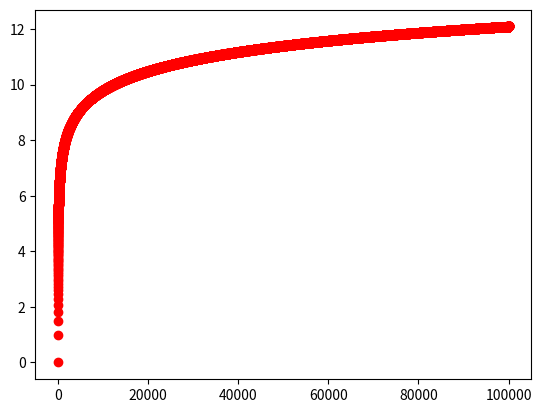

Write Python code to recreate this figure.
from matplotlib import pyplot as plt

N_ITER = 100000
xs=[]
ys=[]
sum = 0
for i in range(1,N_ITER):
    xs.append(i)
    ys.append(sum)
    sum = sum + 1/i

plt.scatter(xs,ys, color='red')
plt.show()     